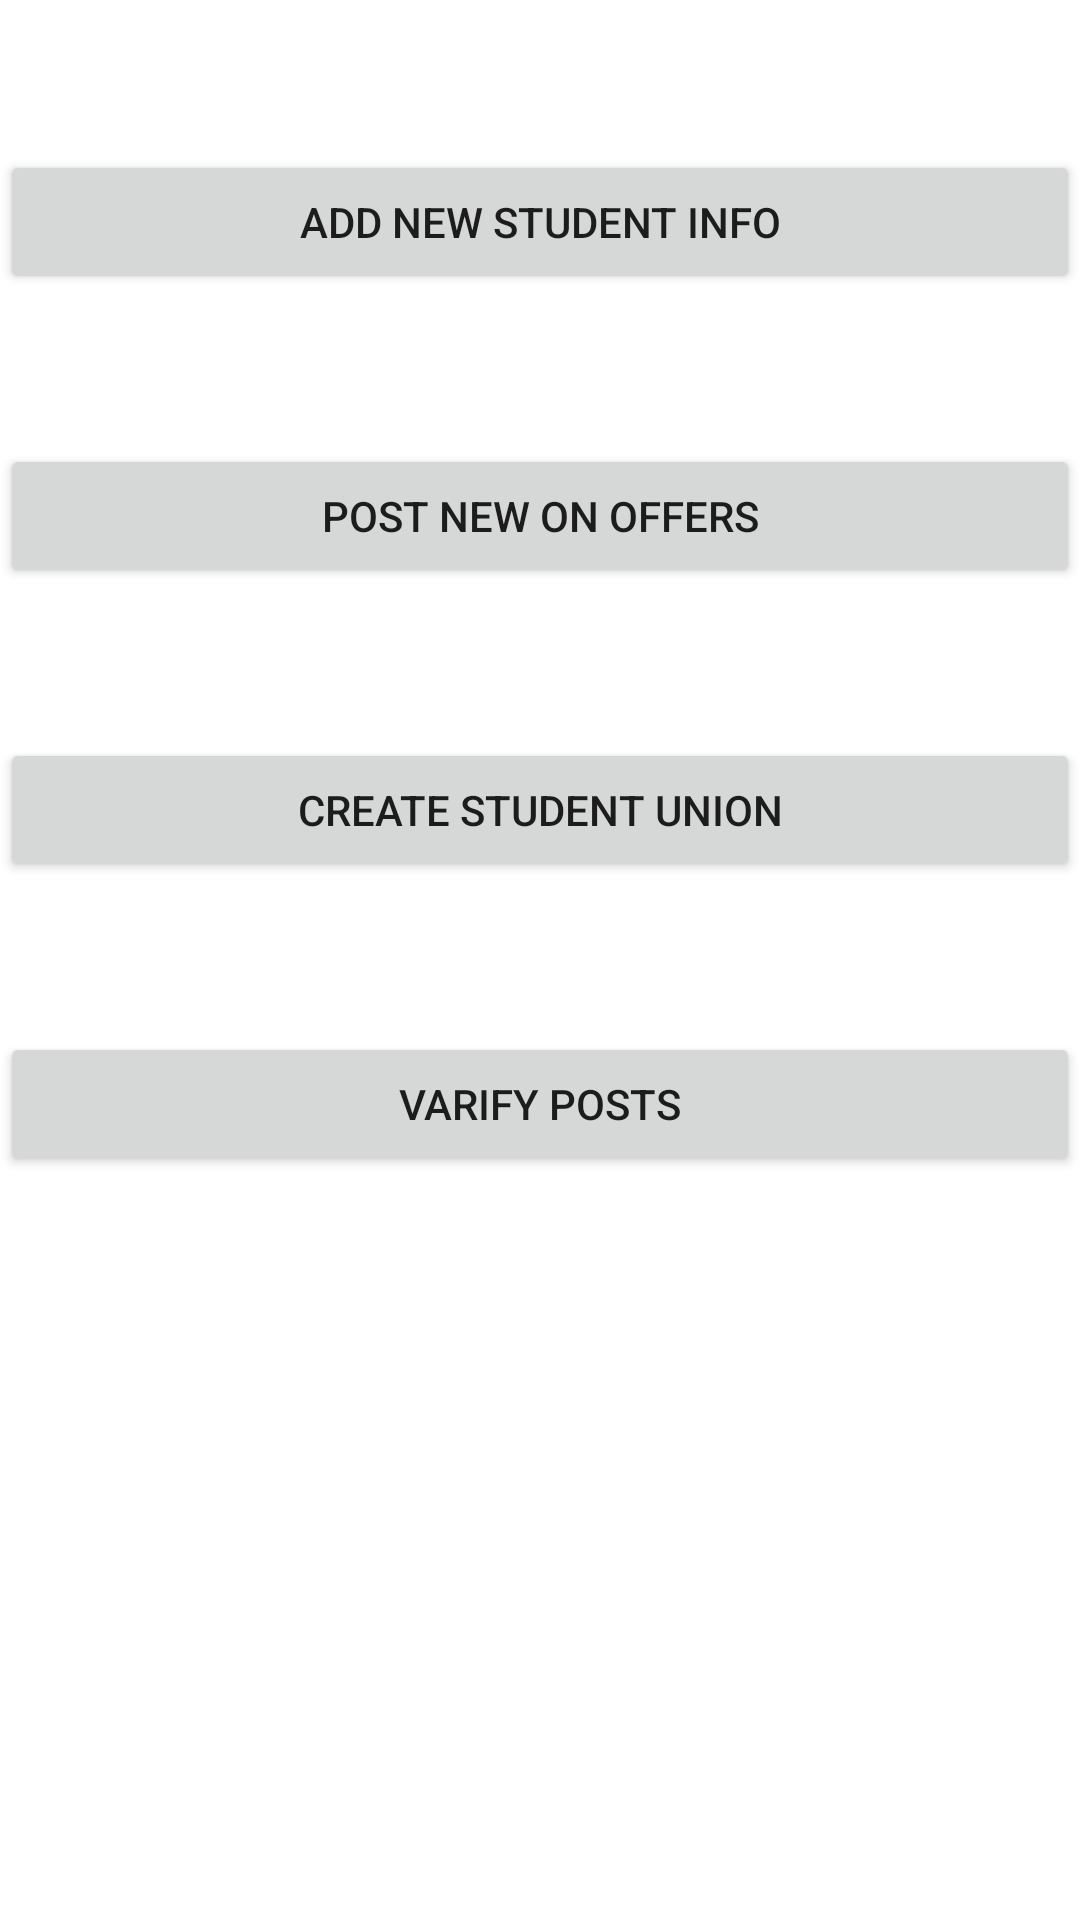

Reconstruct the res/layout file that produces this screen, plus the resources it refers to.
<!-- AndroidManifest.xml: application theme Theme.BrookesNotification -->
<!-- res/layout/activity_admin_home.xml -->
<?xml version="1.0" encoding="utf-8"?>
<LinearLayout xmlns:android="http://schemas.android.com/apk/res/android"
    xmlns:app="http://schemas.android.com/apk/res-auto"
    xmlns:tools="http://schemas.android.com/tools"
    android:layout_width="match_parent"
    android:layout_height="match_parent"
    android:orientation="vertical"
    tools:context=".adminHome">


    <Button
        android:id="@+id/addstudentbutton"
        android:layout_width="match_parent"
        android:layout_height="wrap_content"
        android:layout_marginTop="50dp"
        android:text="Add new student info" />

    <Button
        android:id="@+id/button4"
        android:layout_width="match_parent"
        android:layout_height="wrap_content"
        android:layout_marginTop="50dp"
        android:text="Post New On Offers" />

    <Button
        android:id="@+id/button5"
        android:layout_width="match_parent"
        android:layout_height="wrap_content"
        android:layout_marginTop="50dp"
        android:text="Create Student Union" />

    <Button
        android:id="@+id/varify"
        android:layout_width="match_parent"
        android:layout_height="wrap_content"
        android:layout_marginTop="50dp"
        android:text="Varify Posts" />

</LinearLayout>
<!-- resources referenced by this layout -->
<resources>
  <style name="Theme.BrookesNotification" parent="Theme.MaterialComponents.DayNight.NoActionBar">
          
          <item name="colorPrimary">@color/purple_500</item>
          <item name="colorPrimaryVariant">@color/purple_700</item>
          <item name="colorOnPrimary">@color/white</item>
          
          <item name="colorSecondary">@color/teal_200</item>
          <item name="colorSecondaryVariant">@color/teal_700</item>
          <item name="colorOnSecondary">@color/black</item>
          
          <item name="android:statusBarColor" tools:targetApi="l">?attr/colorPrimaryVariant</item>
          
      </style>
  <!-- not gathered from this repository: default colours our renderer supplied (Android Studio template values) -->
  <color name="purple_500">#FF6200EE</color>
  <color name="purple_700">#FF3700B3</color>
  <color name="teal_200">#FF03DAC5</color>
  <color name="teal_700">#FF018786</color>
  <color name="black">#FF000000</color>
  <color name="white">#FFFFFFFF</color>
</resources>
